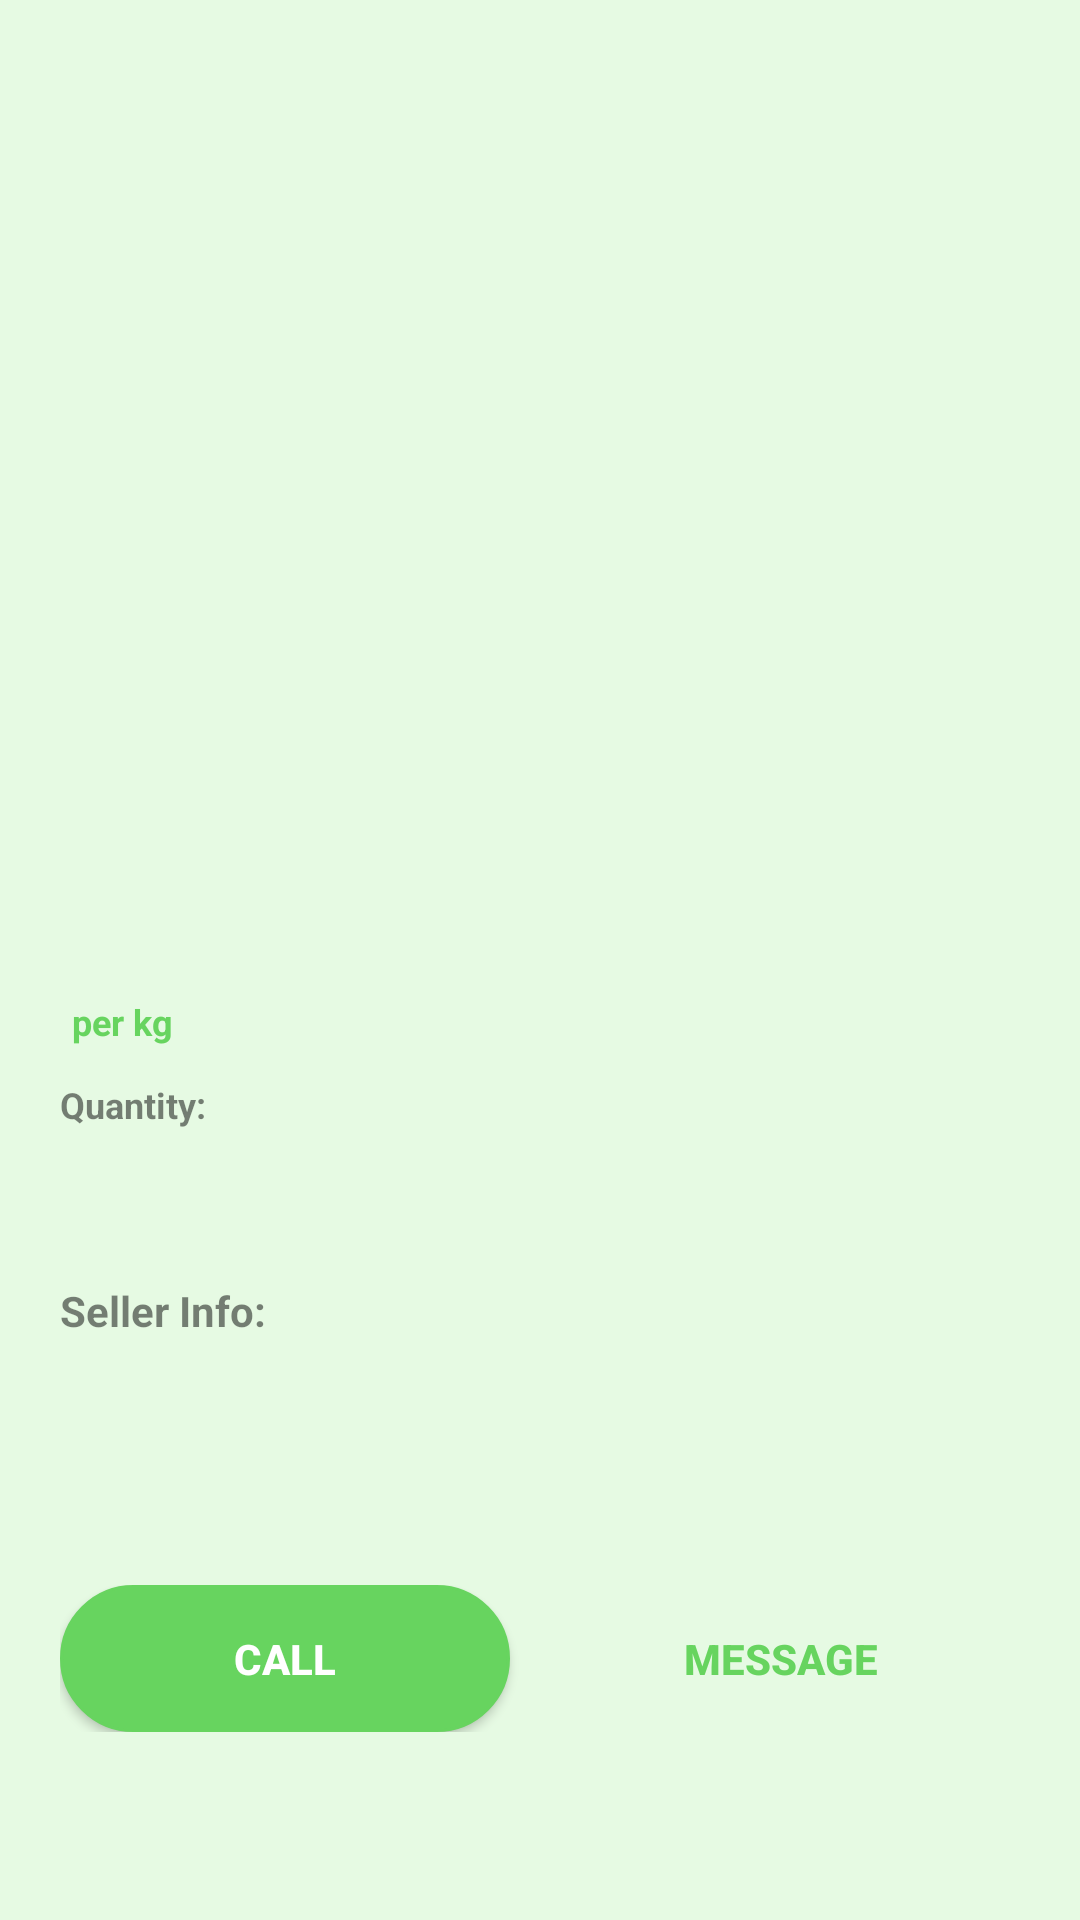

Write the Android layout XML for this screen, with the resource values it uses.
<!-- AndroidManifest.xml: application theme Theme.AppCompat.Light.NoActionBar -->
<!-- res/layout/activity_viewmore.xml -->
<?xml version="1.0" encoding="utf-8"?>
<ScrollView
    xmlns:android="http://schemas.android.com/apk/res/android"
    xmlns:app="http://schemas.android.com/apk/res-auto"
    xmlns:tools="http://schemas.android.com/tools"
    android:layout_width="match_parent"
    android:layout_height="match_parent"
    android:background="@color/theme_background_light"
    tools:context=".viewmore">

    <RelativeLayout
        android:layout_width="match_parent"
        android:layout_height="match_parent">


        <LinearLayout
            android:layout_width="match_parent"
            android:layout_height="wrap_content"
            android:layout_marginTop="20dp"
            android:gravity="center"
            android:layout_gravity="center"
            android:id="@+id/imageLinearLayout">

            <ImageView
                android:id="@+id/itemimage"
                android:layout_width="wrap_content"
                android:layout_height="200dp"
                android:adjustViewBounds="true"
                android:src="@drawable/ic_error_black_24dp"/>

        </LinearLayout>

        <TextView
            android:id="@+id/itemname"
            android:layout_width="match_parent"
            android:layout_height="wrap_content"
            android:layout_below="@+id/imageLinearLayout"
            android:layout_marginTop="40dp"
            android:padding="4dp"
            android:textAlignment="center"
            android:textColor="@color/theme_background"
            android:textSize="40sp"
            android:textStyle="bold" />

        <TextView
            android:id="@+id/mrp"
            android:layout_width="wrap_content"
            android:layout_height="wrap_content"
            android:layout_below="@+id/itemname"
            android:layout_marginLeft="20dp"
            android:textColor="@color/theme_background"
            android:textSize="25sp"
            android:textStyle="bold" />

        <TextView
            android:id="@+id/item_price_per_kg"
            android:layout_width="wrap_content"
            android:layout_height="wrap_content"
            android:layout_below="@+id/itemname"
            android:layout_marginLeft="1dp"
            android:layout_marginTop="11dp"
            android:layout_toRightOf="@+id/mrp"
            android:text=" per kg"
            android:textColor="@color/theme_background"
            android:textSize="12sp"
            android:textStyle="bold" />

        <TextView
            android:id="@+id/quan"
            android:layout_width="wrap_content"
            android:layout_height="wrap_content"
            android:layout_below="@+id/mrp"
            android:layout_marginLeft="20dp"
            android:layout_marginTop="5dp"
            android:layout_marginBottom="-3dp"
            android:alpha="0.5"
            android:text="Quantity:"
            android:textColor="@color/black"
            android:textSize="12sp"
            android:textStyle="bold" />

        <TextView
            android:id="@+id/quantity"
            android:layout_width="wrap_content"
            android:layout_height="wrap_content"
            android:layout_below="@+id/quan"
            android:layout_marginLeft="20dp"
            android:textColor="@color/theme_background"
            android:textSize="25sp"
            android:textStyle="bold" />

        <TextView
            android:id="@+id/seller_info"
            android:layout_width="wrap_content"
            android:layout_height="wrap_content"
            android:layout_below="@+id/quantity"
            android:layout_marginLeft="20dp"
            android:layout_marginTop="20dp"
            android:alpha="0.5"
            android:text="Seller Info:"
            android:textColor="@color/black"
            android:textSize="14sp"
            android:textStyle="bold" />

        <TextView
            android:id="@+id/seller_name"
            android:layout_width="wrap_content"
            android:layout_height="wrap_content"
            android:layout_below="@+id/seller_info"
            android:layout_marginLeft="20dp"
            android:layout_marginTop="5dp"
            android:textColor="@color/theme_background"
            android:textSize="20sp"
            android:textStyle="bold" />

        <TextView
            android:id="@+id/seller_contact"
            android:layout_width="wrap_content"
            android:layout_height="wrap_content"
            android:layout_below="@+id/seller_name"
            android:layout_marginLeft="20dp"
            android:layout_marginTop="5dp"
            android:textColor="@color/theme_background"
            android:textSize="20sp"
            android:textStyle="bold" />



        <LinearLayout
            android:id="@+id/LinearLayout02"
            android:layout_height="wrap_content"
            android:layout_width="match_parent"
            android:layout_marginLeft="20dp"
            android:layout_marginRight="20dp"
            android:layout_marginTop="18dp"
            android:layout_below="@id/seller_contact"
            android:layout_alignParentBottom="true">
            <Button
                android:id="@+id/Button02"
                android:layout_width="match_parent"
                android:layout_height="wrap_content"
                android:background="@drawable/shapebuttonthemecolor"
                android:textColor="@color/white"
                android:layout_weight="1"
                android:padding="15dp"
                android:layout_marginRight="10dp"
                android:textStyle="bold"
                android:shadowColor="@android:color/transparent"
                android:onClick="call"
                android:text="Call">
            </Button>
            <Button
                android:id="@+id/Button03"
                android:layout_width="match_parent"
                android:layout_height="wrap_content"
                android:background="@drawable/shapebuttontransparent"
                android:layout_weight="1"
                android:padding="15dp"
                android:textStyle="bold"
                android:textColor="@color/theme_background"
                android:shadowColor="@android:color/transparent"
                android:onClick="openWhatsApp"
                android:text="Message">
            </Button>
        </LinearLayout>
    </RelativeLayout>
</ScrollView>
<!-- resources referenced by this layout -->
<resources>
  <color name="black"> #000000</color>
  <color name="theme_background">#67d45f</color>
  <color name="theme_background_light">#e6fae3</color>
  <color name="white">#FFFFFF</color>
  <!-- drawable shapebuttonthemecolor (drawable) -->
  <?xml version="1.0" encoding="utf-8"?>
  <shape
      xmlns:android="http://schemas.android.com/apk/res/android"
      android:shape="rectangle">
  
      <solid
          android:color="@color/theme_background">
      </solid>
  
      <corners
          android:radius="25dp">
      </corners>
  
      <stroke
          android:width="1dp"
          android:color="@color/theme_background">
      </stroke>
  
      <padding
          android:top="0dp"
          android:right="10dp"
          android:left="10dp"
          android:bottom="0dp">
      </padding>
  
  </shape>
</resources>
